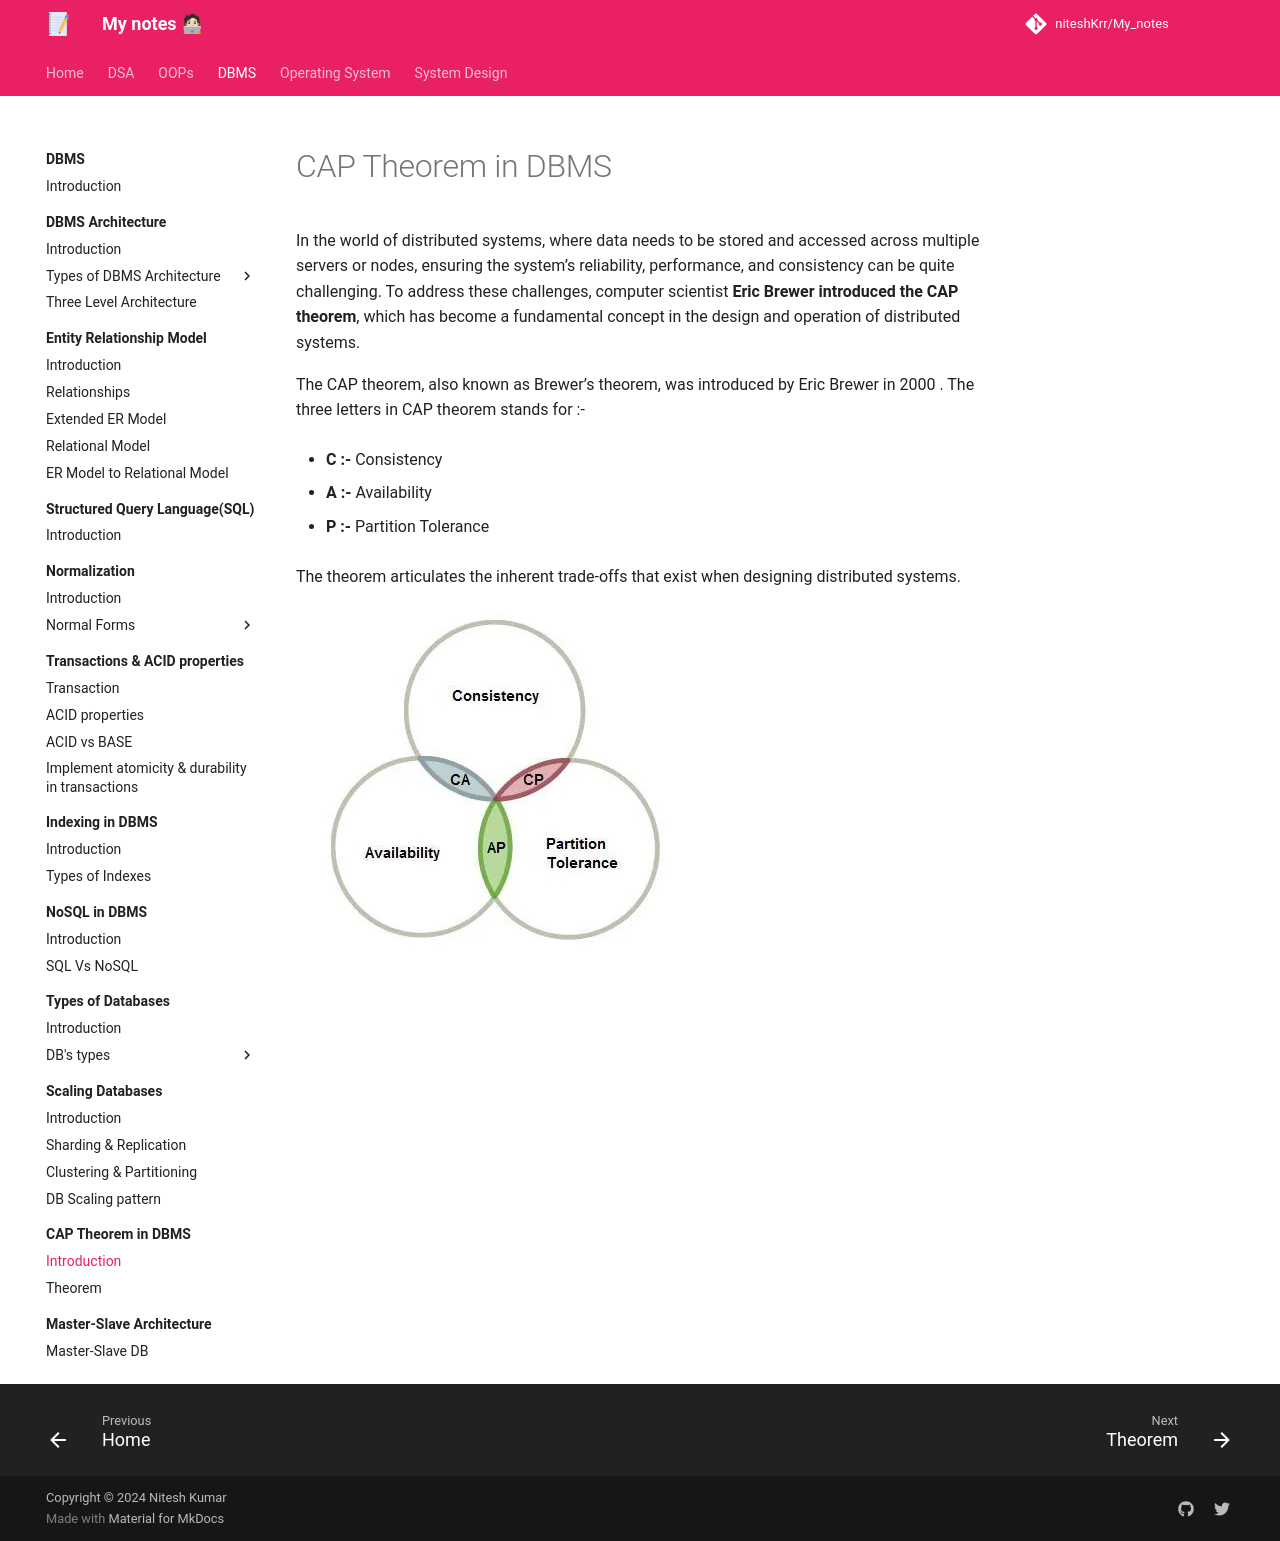

repository: niteshKrr/My_notes · page: dbms/cap_theorem/introduction/index.html · generator: mkdocs

# CAP Theorem in DBMS


In the world of distributed systems, where data needs to be stored and accessed across multiple servers or nodes, ensuring the system’s reliability, performance, and consistency can be quite challenging. To address these challenges, computer scientist **Eric Brewer introduced the CAP theorem**, which has become a fundamental concept in the design and operation of distributed systems.


The CAP theorem, also known as Brewer’s theorem, was introduced by Eric Brewer in 2000 . The three letters in CAP theorem stands for :-


* **C :-** Consistency

* **A :-** Availability

* **P :-** Partition Tolerance


The theorem articulates the inherent trade-offs that exist when designing distributed systems.


![loading...](../../images/dbms/cap_theorem/cap_intro.webp)
